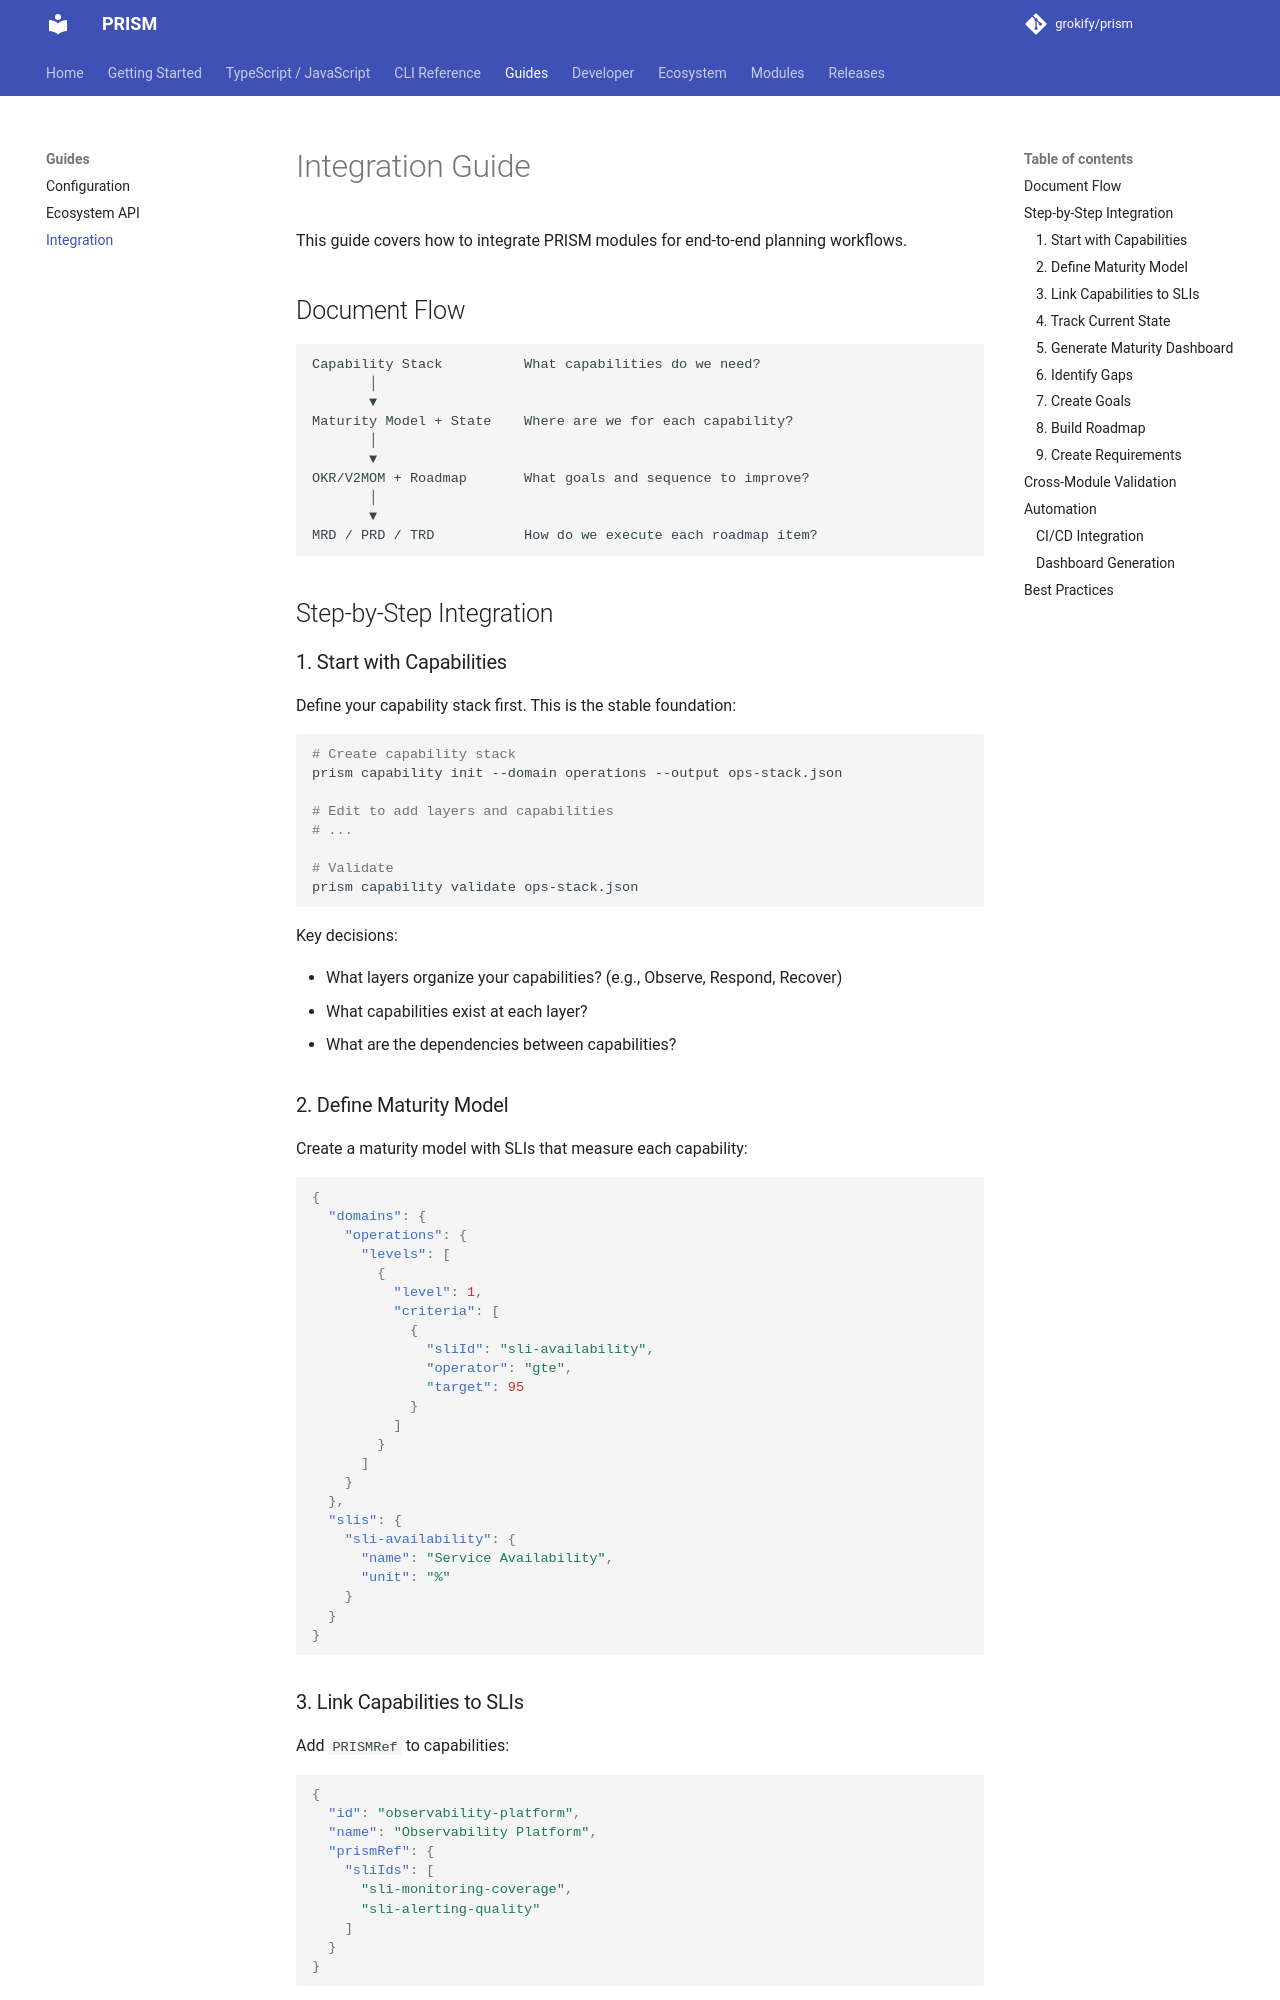

repository: grokify/prism · page: guide/integration/index.html · generator: mkdocs

# Integration Guide

This guide covers how to integrate PRISM modules for end-to-end planning workflows.

## Document Flow

```
Capability Stack          What capabilities do we need?
       │
       ▼
Maturity Model + State    Where are we for each capability?
       │
       ▼
OKR/V2MOM + Roadmap       What goals and sequence to improve?
       │
       ▼
MRD / PRD / TRD           How do we execute each roadmap item?
```

## Step-by-Step Integration

### 1. Start with Capabilities

Define your capability stack first. This is the stable foundation:

```bash
# Create capability stack
prism capability init --domain operations --output ops-stack.json

# Edit to add layers and capabilities
# ...

# Validate
prism capability validate ops-stack.json
```

Key decisions:

- What layers organize your capabilities? (e.g., Observe, Respond, Recover)
- What capabilities exist at each layer?
- What are the dependencies between capabilities?

### 2. Define Maturity Model

Create a maturity model with SLIs that measure each capability:

```json
{
  "domains": {
    "operations": {
      "levels": [
        {
          "level": 1,
          "criteria": [
            {
              "sliId": "sli-availability",
              "operator": "gte",
              "target": 95
            }
          ]
        }
      ]
    }
  },
  "slis": {
    "sli-availability": {
      "name": "Service Availability",
      "unit": "%"
    }
  }
}
```

### 3. Link Capabilities to SLIs

Add `PRISMRef` to capabilities:

```json
{
  "id": "observability-platform",
  "name": "Observability Platform",
  "prismRef": {
    "sliIds": [
      "sli-monitoring-coverage",
      "sli-alerting-quality"
    ]
  }
}
```
